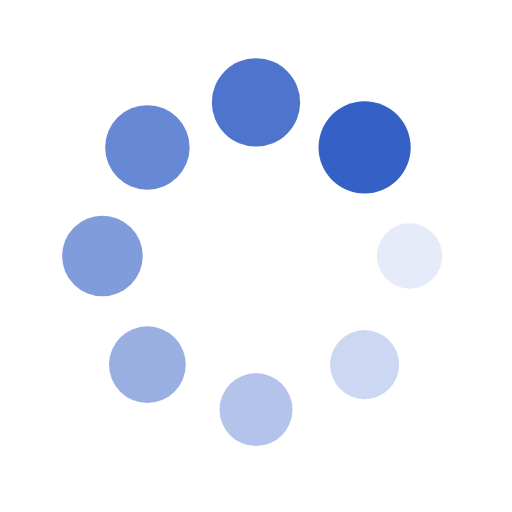
t = 0.00 s
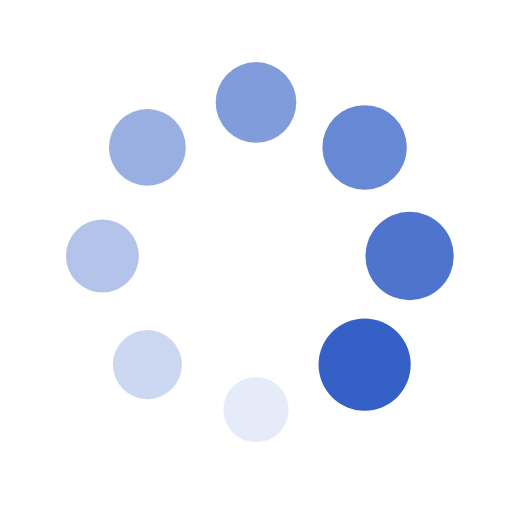
t = 0.25 s
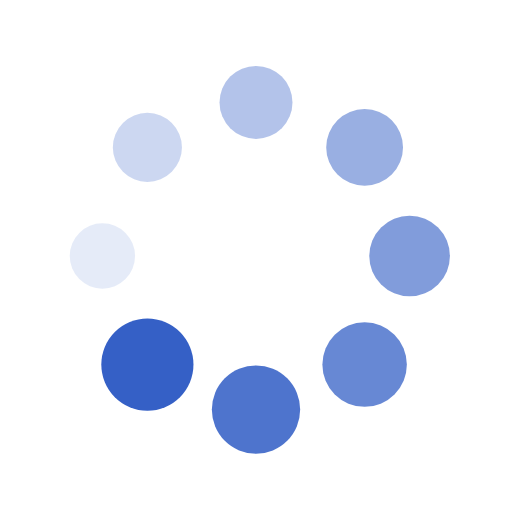
t = 0.50 s
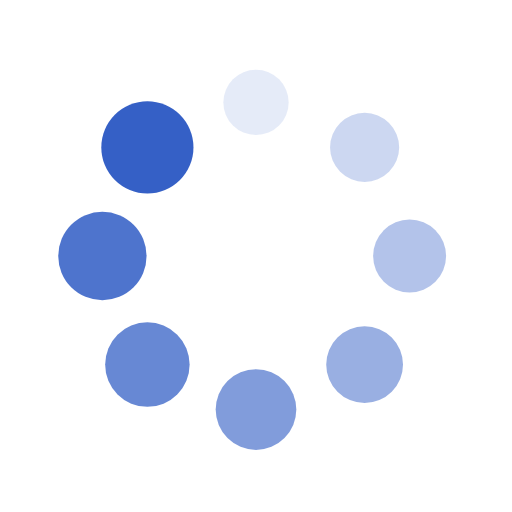
t = 0.75 s

The animated SVG that drew these frames (rendered in a browser with its animation timeline set to each time). Animation: 16 SMIL elements (animate=8,animateTransform=8); one cycle of 1.00 s, repeats indefinitely.

<?xml version="1.0" encoding="utf-8"?>
<svg xmlns="http://www.w3.org/2000/svg" xmlns:xlink="http://www.w3.org/1999/xlink" style="margin: auto; background: none; display: block; shape-rendering: auto;" width="200px" height="200px" viewBox="0 0 100 100" preserveAspectRatio="xMidYMid">
<g transform="translate(80,50)">
<g transform="rotate(0)">
<circle cx="0" cy="0" r="6" fill="#3560c6" fill-opacity="1">
  <animateTransform attributeName="transform" type="scale" begin="-0.875s" values="1.5 1.5;1 1" keyTimes="0;1" dur="1s" repeatCount="indefinite"></animateTransform>
  <animate attributeName="fill-opacity" keyTimes="0;1" dur="1s" repeatCount="indefinite" values="1;0" begin="-0.875s"></animate>
</circle>
</g>
</g><g transform="translate(71.21320343559643,71.21320343559643)">
<g transform="rotate(45)">
<circle cx="0" cy="0" r="6" fill="#3560c6" fill-opacity="0.875">
  <animateTransform attributeName="transform" type="scale" begin="-0.75s" values="1.5 1.5;1 1" keyTimes="0;1" dur="1s" repeatCount="indefinite"></animateTransform>
  <animate attributeName="fill-opacity" keyTimes="0;1" dur="1s" repeatCount="indefinite" values="1;0" begin="-0.75s"></animate>
</circle>
</g>
</g><g transform="translate(50,80)">
<g transform="rotate(90)">
<circle cx="0" cy="0" r="6" fill="#3560c6" fill-opacity="0.75">
  <animateTransform attributeName="transform" type="scale" begin="-0.625s" values="1.5 1.5;1 1" keyTimes="0;1" dur="1s" repeatCount="indefinite"></animateTransform>
  <animate attributeName="fill-opacity" keyTimes="0;1" dur="1s" repeatCount="indefinite" values="1;0" begin="-0.625s"></animate>
</circle>
</g>
</g><g transform="translate(28.786796564403577,71.21320343559643)">
<g transform="rotate(135)">
<circle cx="0" cy="0" r="6" fill="#3560c6" fill-opacity="0.625">
  <animateTransform attributeName="transform" type="scale" begin="-0.5s" values="1.5 1.5;1 1" keyTimes="0;1" dur="1s" repeatCount="indefinite"></animateTransform>
  <animate attributeName="fill-opacity" keyTimes="0;1" dur="1s" repeatCount="indefinite" values="1;0" begin="-0.5s"></animate>
</circle>
</g>
</g><g transform="translate(20,50.00000000000001)">
<g transform="rotate(180)">
<circle cx="0" cy="0" r="6" fill="#3560c6" fill-opacity="0.5">
  <animateTransform attributeName="transform" type="scale" begin="-0.375s" values="1.5 1.5;1 1" keyTimes="0;1" dur="1s" repeatCount="indefinite"></animateTransform>
  <animate attributeName="fill-opacity" keyTimes="0;1" dur="1s" repeatCount="indefinite" values="1;0" begin="-0.375s"></animate>
</circle>
</g>
</g><g transform="translate(28.78679656440357,28.786796564403577)">
<g transform="rotate(225)">
<circle cx="0" cy="0" r="6" fill="#3560c6" fill-opacity="0.375">
  <animateTransform attributeName="transform" type="scale" begin="-0.25s" values="1.5 1.5;1 1" keyTimes="0;1" dur="1s" repeatCount="indefinite"></animateTransform>
  <animate attributeName="fill-opacity" keyTimes="0;1" dur="1s" repeatCount="indefinite" values="1;0" begin="-0.25s"></animate>
</circle>
</g>
</g><g transform="translate(49.99999999999999,20)">
<g transform="rotate(270)">
<circle cx="0" cy="0" r="6" fill="#3560c6" fill-opacity="0.25">
  <animateTransform attributeName="transform" type="scale" begin="-0.125s" values="1.5 1.5;1 1" keyTimes="0;1" dur="1s" repeatCount="indefinite"></animateTransform>
  <animate attributeName="fill-opacity" keyTimes="0;1" dur="1s" repeatCount="indefinite" values="1;0" begin="-0.125s"></animate>
</circle>
</g>
</g><g transform="translate(71.21320343559643,28.78679656440357)">
<g transform="rotate(315)">
<circle cx="0" cy="0" r="6" fill="#3560c6" fill-opacity="0.125">
  <animateTransform attributeName="transform" type="scale" begin="0s" values="1.5 1.5;1 1" keyTimes="0;1" dur="1s" repeatCount="indefinite"></animateTransform>
  <animate attributeName="fill-opacity" keyTimes="0;1" dur="1s" repeatCount="indefinite" values="1;0" begin="0s"></animate>
</circle>
</g>
</g>
<!-- [ldio] generated by https://loading.io/ --></svg>
